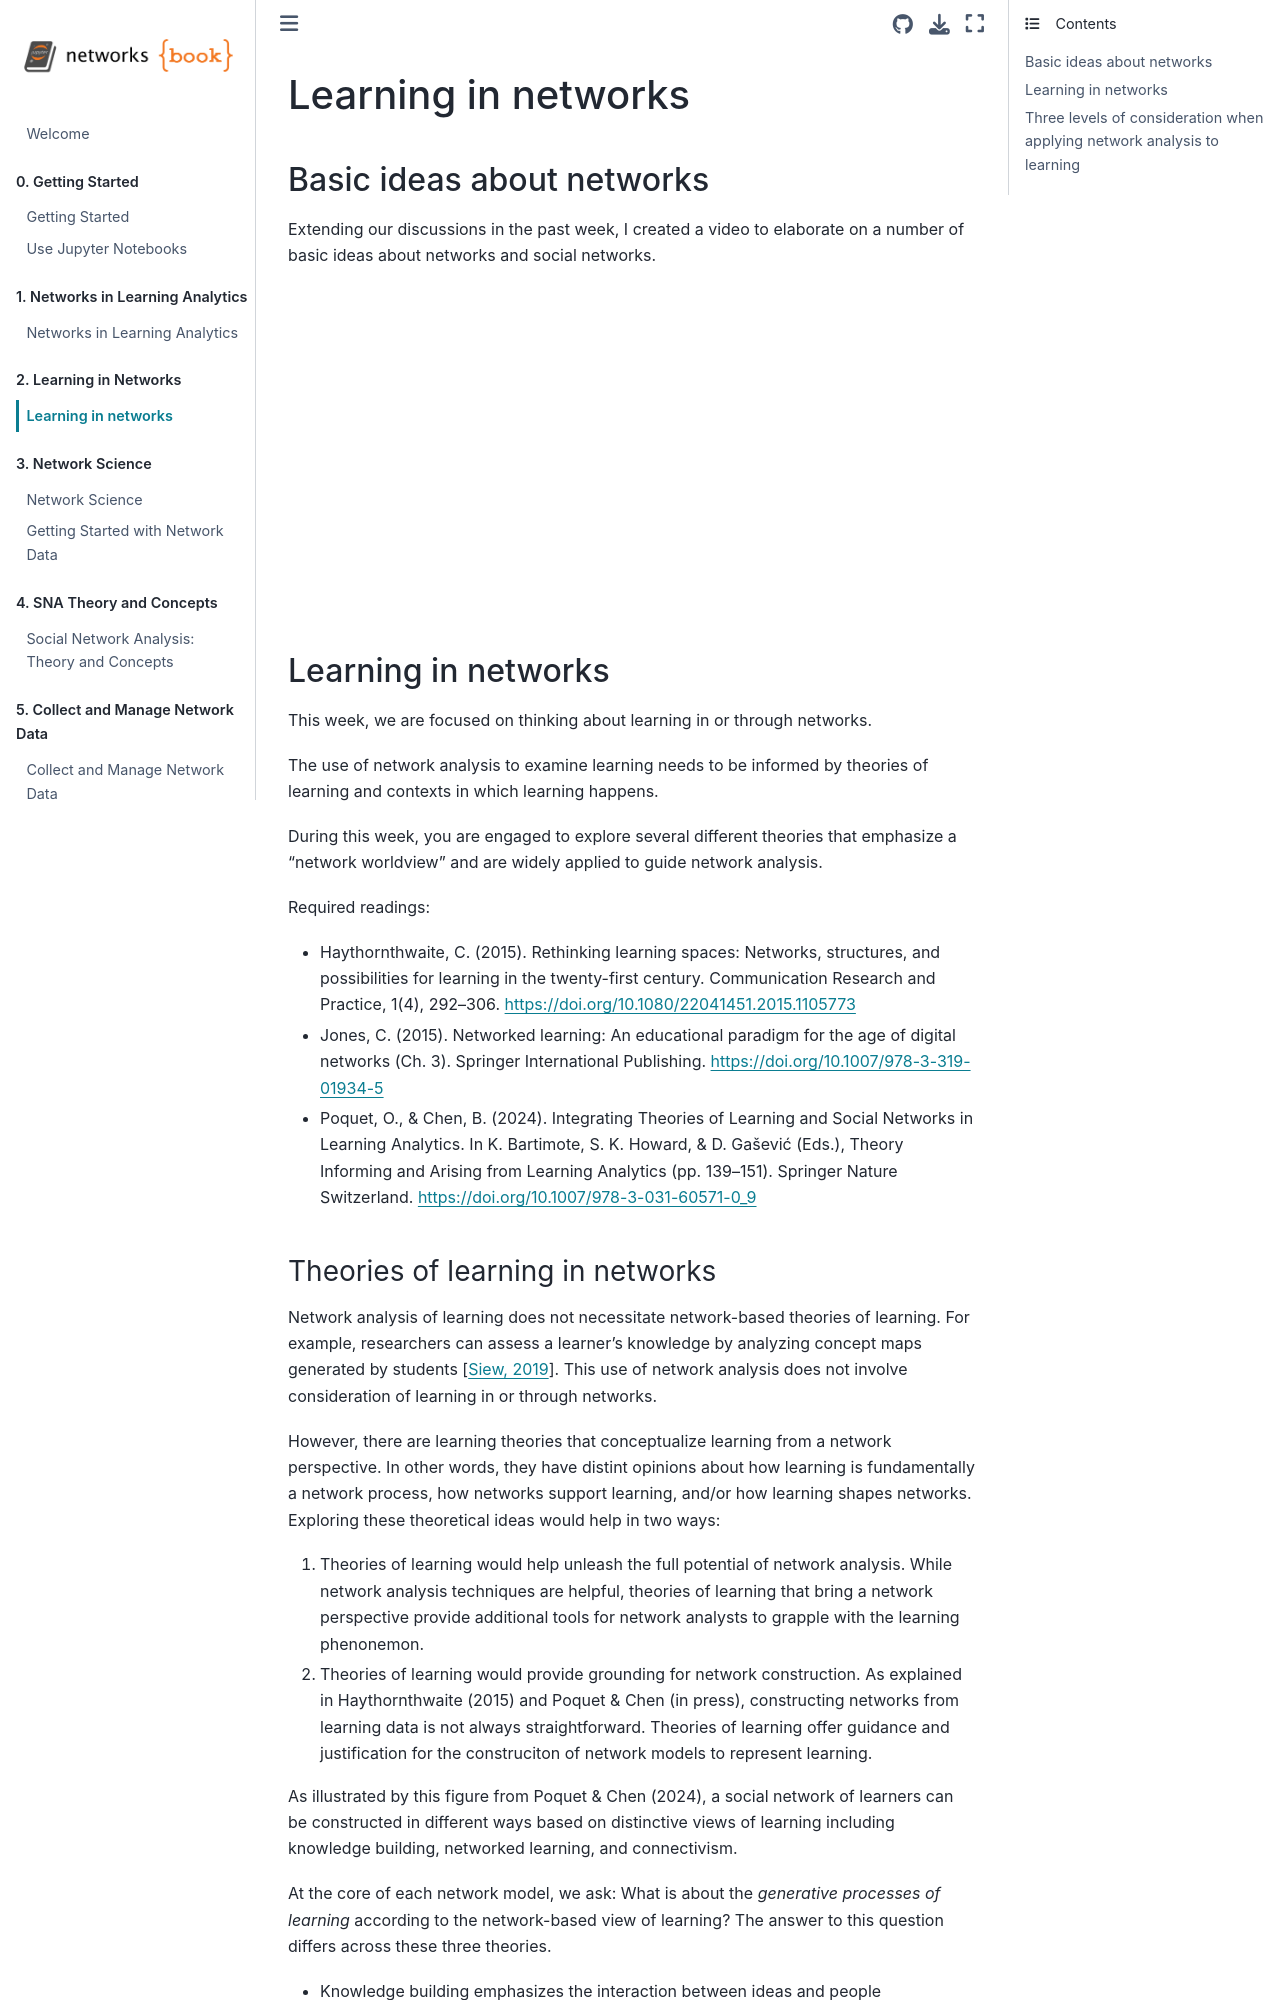

repository: penn-wonderlab/networks_book · page: ch3-learning-in-networks.html · generator: jekyll

# Learning in networks

## Basic ideas about networks

Extending our discussions in the past week, I created a video to elaborate on a number of basic ideas about networks and social networks. 

<iframe width="560" height="315" src="https://www.youtube.com/embed/MoVtUVzLS-k?si=0BlYpaHdBybJUK3T" title="YouTube video player" frameborder="0" allow="accelerometer; autoplay; clipboard-write; encrypted-media; gyroscope; picture-in-picture; web-share" allowfullscreen></iframe>

## Learning in networks

This week, we are focused on thinking about learning in or through networks. 

The use of network analysis to examine learning needs to be informed by theories of learning and contexts in which learning happens.

During this week, you are engaged to explore several different theories that emphasize a "network worldview" and are widely applied to guide network analysis. 

Required readings:

- Haythornthwaite, C. (2015). Rethinking learning spaces: Networks, structures, and possibilities for learning in the twenty-first century. Communication Research and Practice, 1(4), 292–306. https://doi.org/10.1080/22041451.2015.1105773
- Jones, C. (2015). Networked learning: An educational paradigm for the age of digital networks (Ch. 3). Springer International Publishing. https://doi.org/10.1007/978-3-319-01934-5
- Poquet, O., & Chen, B. (2024). Integrating Theories of Learning and Social Networks in Learning Analytics. In K. Bartimote, S. K. Howard, & D. Gašević (Eds.), Theory Informing and Arising from Learning Analytics (pp. 139–151). Springer Nature Switzerland. https://doi.org/10.1007/978-3-031-60571-0_9
